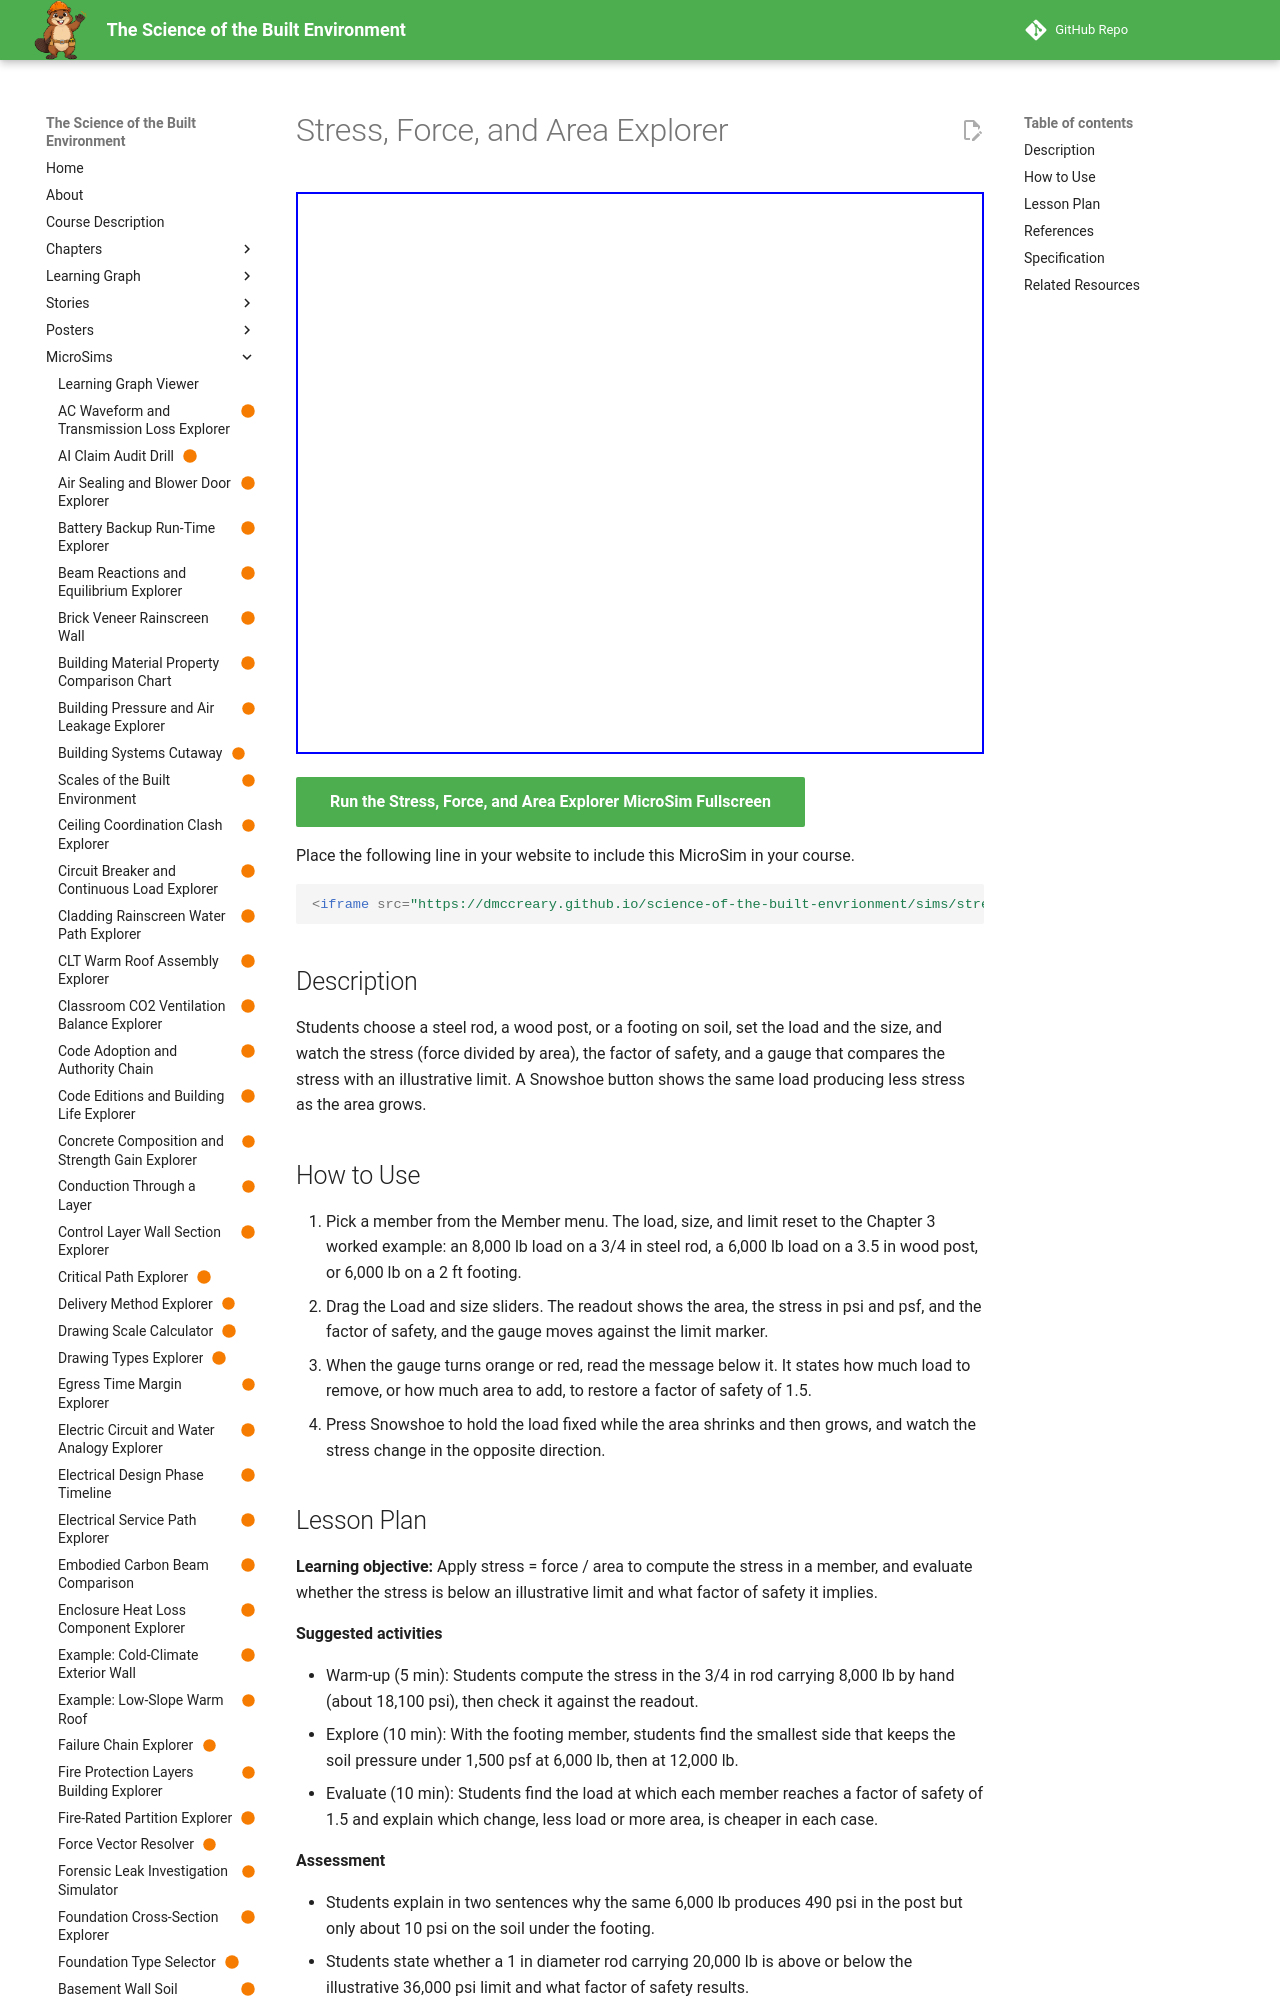

repository: dmccreary/science-of-the-built-envrionment · page: sims/stress-area-load-explorer/index.html · generator: mkdocs

---
title: "Stress, Force, and Area Explorer"
description: "Students choose a steel rod, a wood post, or a footing on soil, set the load and the size, and watch the stress (force divided by area), the factor of safety, and a gauge that compares the stress with an illustrative limit. A Snowshoe button shows the same load producing less stress as the area grows."
image: /sims/stress-area-load-explorer/stress-area-load-explorer.png
og:image: /sims/stress-area-load-explorer/stress-area-load-explorer.png
twitter:image: /sims/stress-area-load-explorer/stress-area-load-explorer.png
social:
   cards: false
status: built
library: p5.js
bloom_level: Apply, Evaluate
---

# Stress, Force, and Area Explorer

<iframe src="main.html" width="100%" height="562" scrolling="no"></iframe>

[Run the Stress, Force, and Area Explorer MicroSim Fullscreen](main.html){ .md-button .md-button--primary }

Place the following line in your website to include this MicroSim in your course.

```html
<iframe src="https://dmccreary.github.io/science-of-the-built-envrionment/sims/stress-area-load-explorer/main.html" width="100%" height="562" scrolling="no"></iframe>
```

## Description

Students choose a steel rod, a wood post, or a footing on soil, set the load and the size, and watch the stress (force divided by area), the factor of safety, and a gauge that compares the stress with an illustrative limit. A Snowshoe button shows the same load producing less stress as the area grows.

## How to Use

1. Pick a member from the Member menu. The load, size, and limit reset to the Chapter 3 worked example: an 8,000 lb load on a 3/4 in steel rod, a 6,000 lb load on a 3.5 in wood post, or 6,000 lb on a 2 ft footing.
2. Drag the Load and size sliders. The readout shows the area, the stress in psi and psf, and the factor of safety, and the gauge moves against the limit marker.
3. When the gauge turns orange or red, read the message below it. It states how much load to remove, or how much area to add, to restore a factor of safety of 1.5.
4. Press Snowshoe to hold the load fixed while the area shrinks and then grows, and watch the stress change in the opposite direction.
